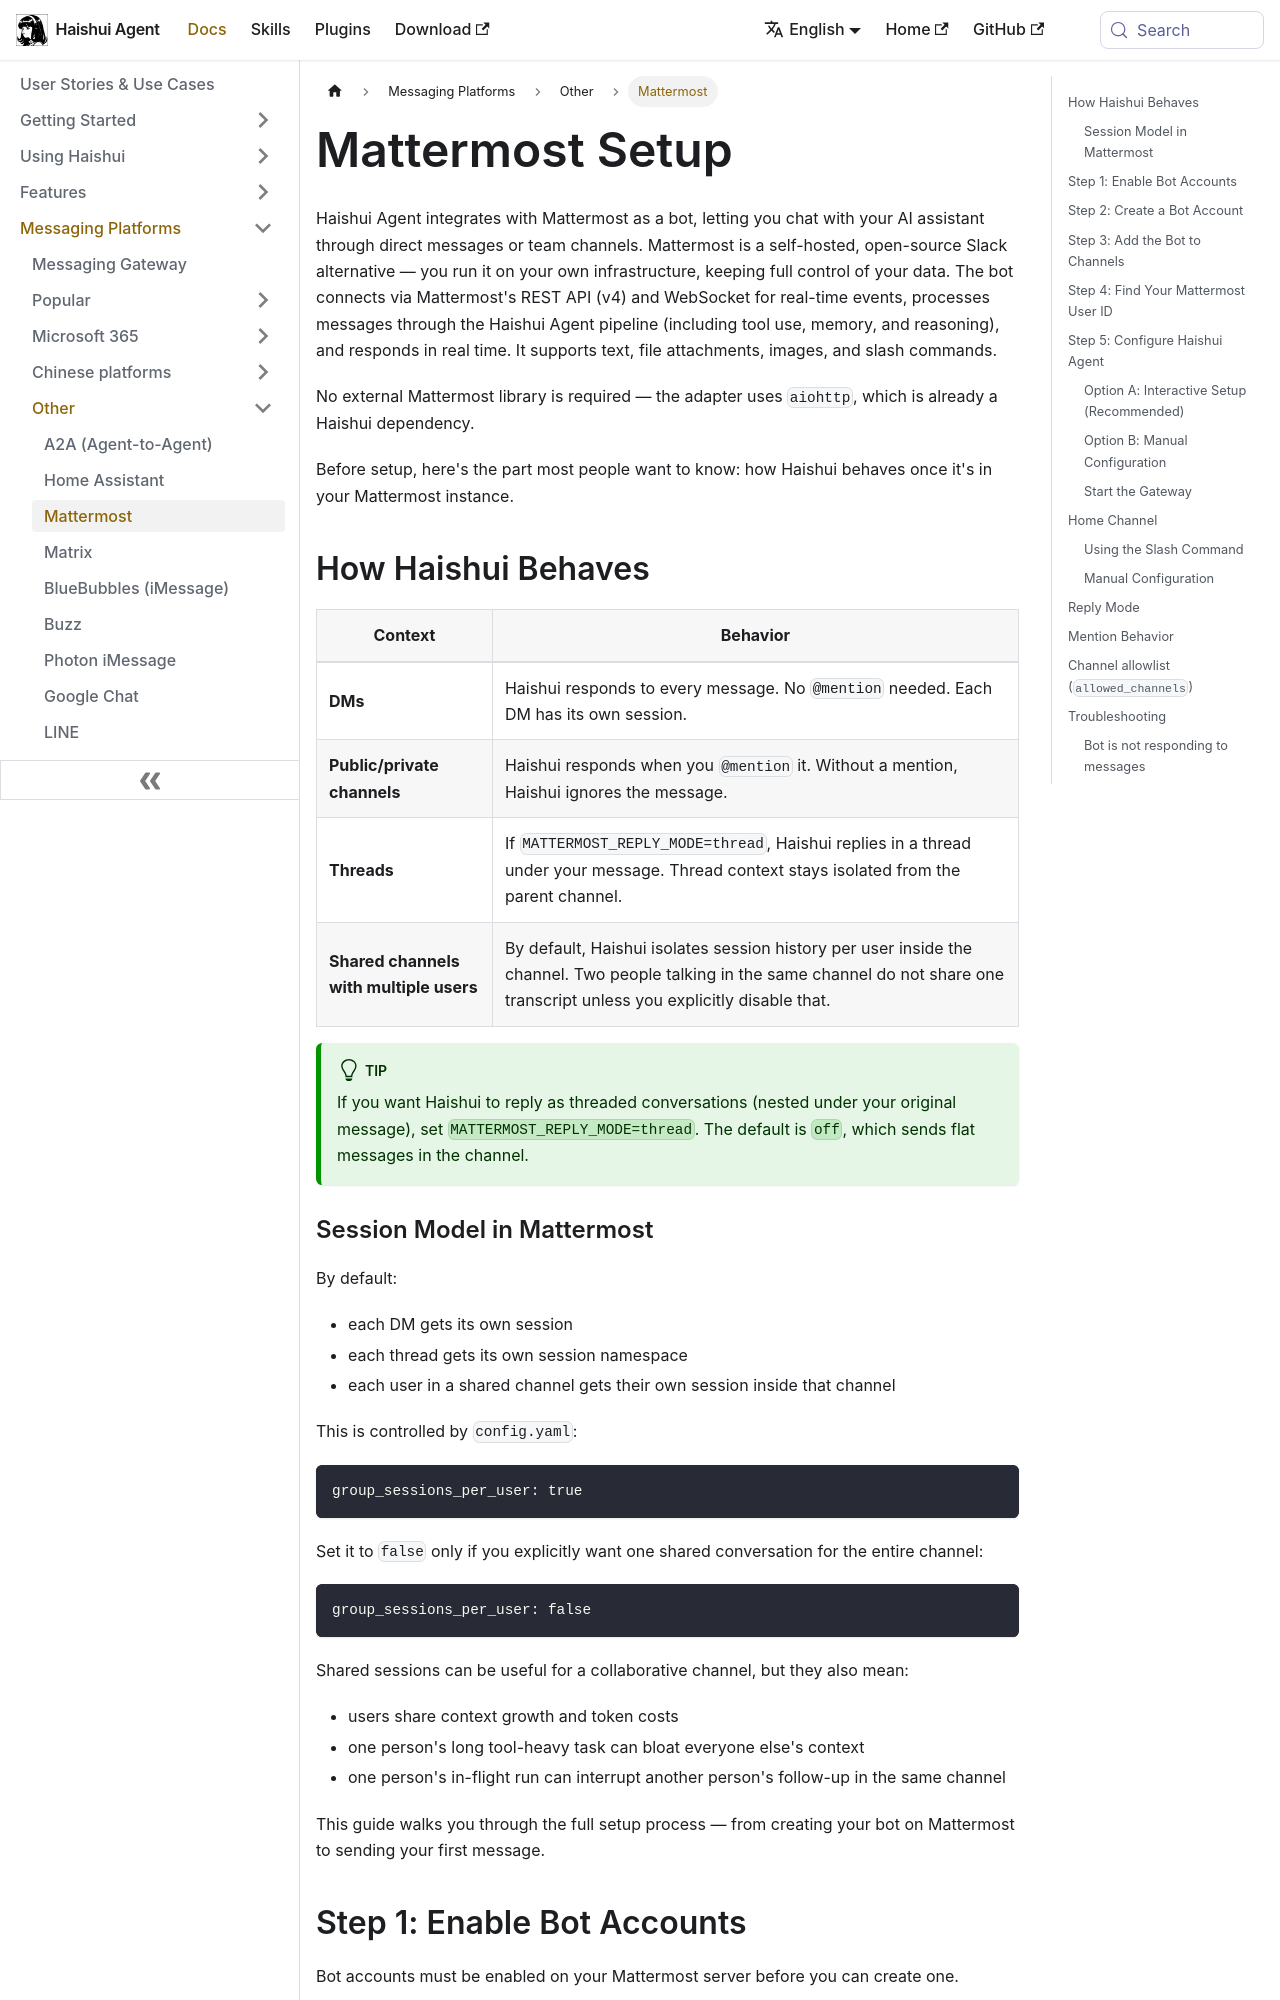

repository: aiqinghaiwork163/haishui-agent · page: docs/user-guide/messaging/mattermost/index.html · generator: docusaurus

---
sidebar_position: 8
title: "Mattermost"
description: "Set up Haishui Agent as a Mattermost bot"
---

# Mattermost Setup

Haishui Agent integrates with Mattermost as a bot, letting you chat with your AI assistant through direct messages or team channels. Mattermost is a self-hosted, open-source Slack alternative — you run it on your own infrastructure, keeping full control of your data. The bot connects via Mattermost's REST API (v4) and WebSocket for real-time events, processes messages through the Haishui Agent pipeline (including tool use, memory, and reasoning), and responds in real time. It supports text, file attachments, images, and slash commands.

No external Mattermost library is required — the adapter uses `aiohttp`, which is already a Haishui dependency.

Before setup, here's the part most people want to know: how Haishui behaves once it's in your Mattermost instance.

## How Haishui Behaves

| Context | Behavior |
|---------|----------|
| **DMs** | Haishui responds to every message. No `@mention` needed. Each DM has its own session. |
| **Public/private channels** | Haishui responds when you `@mention` it. Without a mention, Haishui ignores the message. |
| **Threads** | If `MATTERMOST_REPLY_MODE=thread`, Haishui replies in a thread under your message. Thread context stays isolated from the parent channel. |
| **Shared channels with multiple users** | By default, Haishui isolates session history per user inside the channel. Two people talking in the same channel do not share one transcript unless you explicitly disable that. |

:::tip
If you want Haishui to reply as threaded conversations (nested under your original message), set `MATTERMOST_REPLY_MODE=thread`. The default is `off`, which sends flat messages in the channel.
:::
